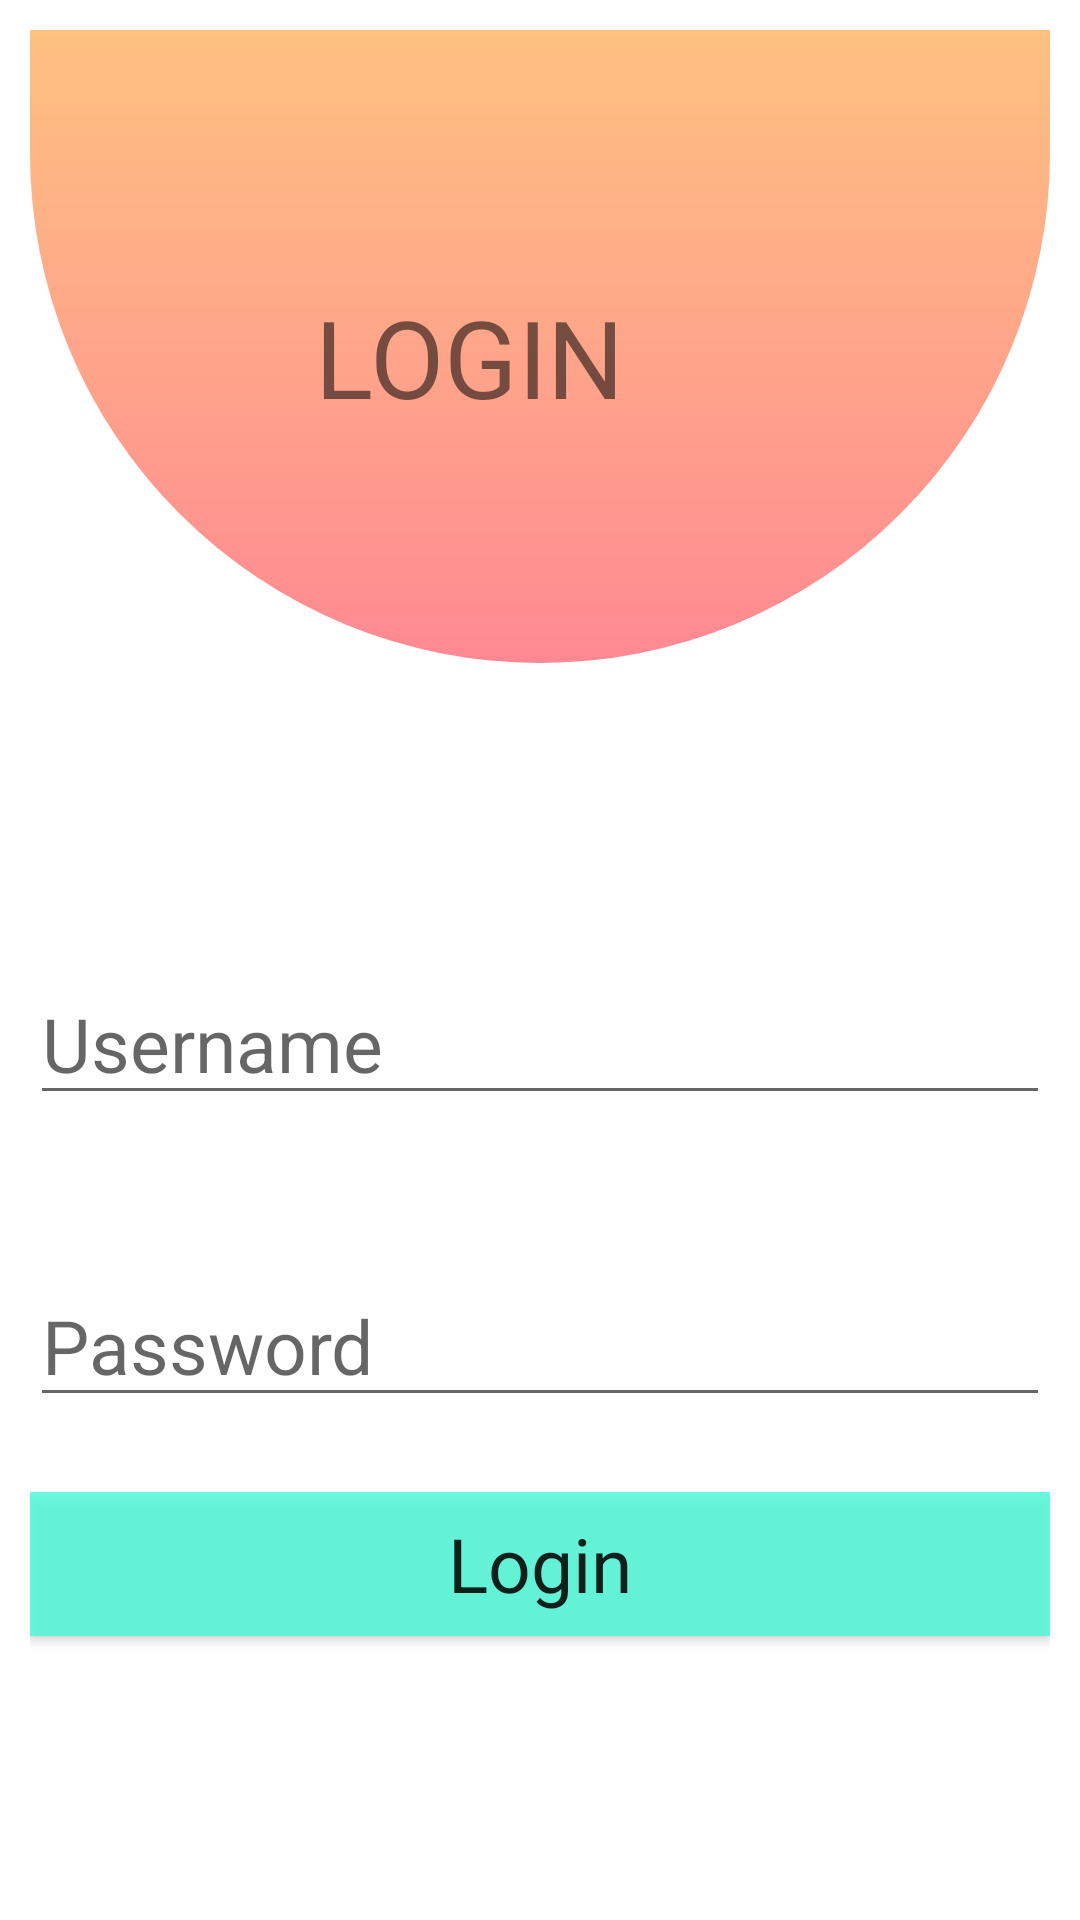

Write the Android layout XML for this screen, with the resource values it uses.
<!-- AndroidManifest.xml: application theme AppTheme -->
<!-- res/layout/activity_login.xml -->
<?xml version="1.0" encoding="utf-8"?>
<RelativeLayout xmlns:android="http://schemas.android.com/apk/res/android"
    xmlns:app="http://schemas.android.com/apk/res-auto"
    xmlns:tools="http://schemas.android.com/tools"
    android:layout_width="match_parent"
    android:layout_height="match_parent"
    android:padding="10dp"
    tools:context=".login">

    <ImageView
        android:id="@+id/imageview"
        android:layout_width="match_parent"
        android:layout_height="211dp"
        android:layout_marginBottom="50dp"
        android:src="@drawable/login_bg" />

    <EditText
        android:layout_width="match_parent"
        android:layout_height="wrap_content"
        android:id="@+id/usernamelogin"
        android:hint="Username"
        android:layout_marginTop="50dp"
        android:layout_below="@+id/imageview"
        android:textSize="25dp"/>

    <EditText
    android:layout_width="match_parent"
    android:layout_height="wrap_content"
    android:id="@+id/passwordlogin"
    android:hint="Password"
    android:layout_marginTop="50dp"
    android:layout_below="@+id/usernamelogin"
    android:textSize="25dp"/>
    
    <Button
        android:id="@+id/btnlogin"
        android:layout_marginTop="25dp"
        android:layout_width="match_parent"
        android:layout_height="wrap_content"
        android:text="Login"
        android:textSize="25sp"
        android:layout_below="@+id/passwordlogin"
        android:background="#CD4AFAD7"
        android:textAllCaps="false"
        app:fontFamily="@font/baloo"/>

    <TextView
        android:id="@+id/textView37"
        android:layout_width="wrap_content"
        android:layout_height="wrap_content"
        android:layout_alignBottom="@+id/imageview"
        android:layout_alignParentEnd="true"
        android:layout_marginEnd="142dp"
        android:layout_marginBottom="78dp"
        android:text="LOGIN"
        android:textSize="36sp"
        app:fontFamily="@font/baloo" />


</RelativeLayout>
<!-- resources referenced by this layout -->
<resources>
  <!-- drawable login_bg (drawable) -->
  <?xml version="1.0" encoding="utf-8"?>
  <layer-list xmlns:android="http://schemas.android.com/apk/res/android">
      <item>
          <shape android:shape="rectangle">
              <gradient
                  android:angle="90"
                  android:endColor="#FEC180"
                  android:startColor="#FF8993" />
              <corners
                  android:bottomLeftRadius="250dp"
                  android:bottomRightRadius="250dp"/>
          </shape>
  
      </item>
  </layer-list>
</resources>
